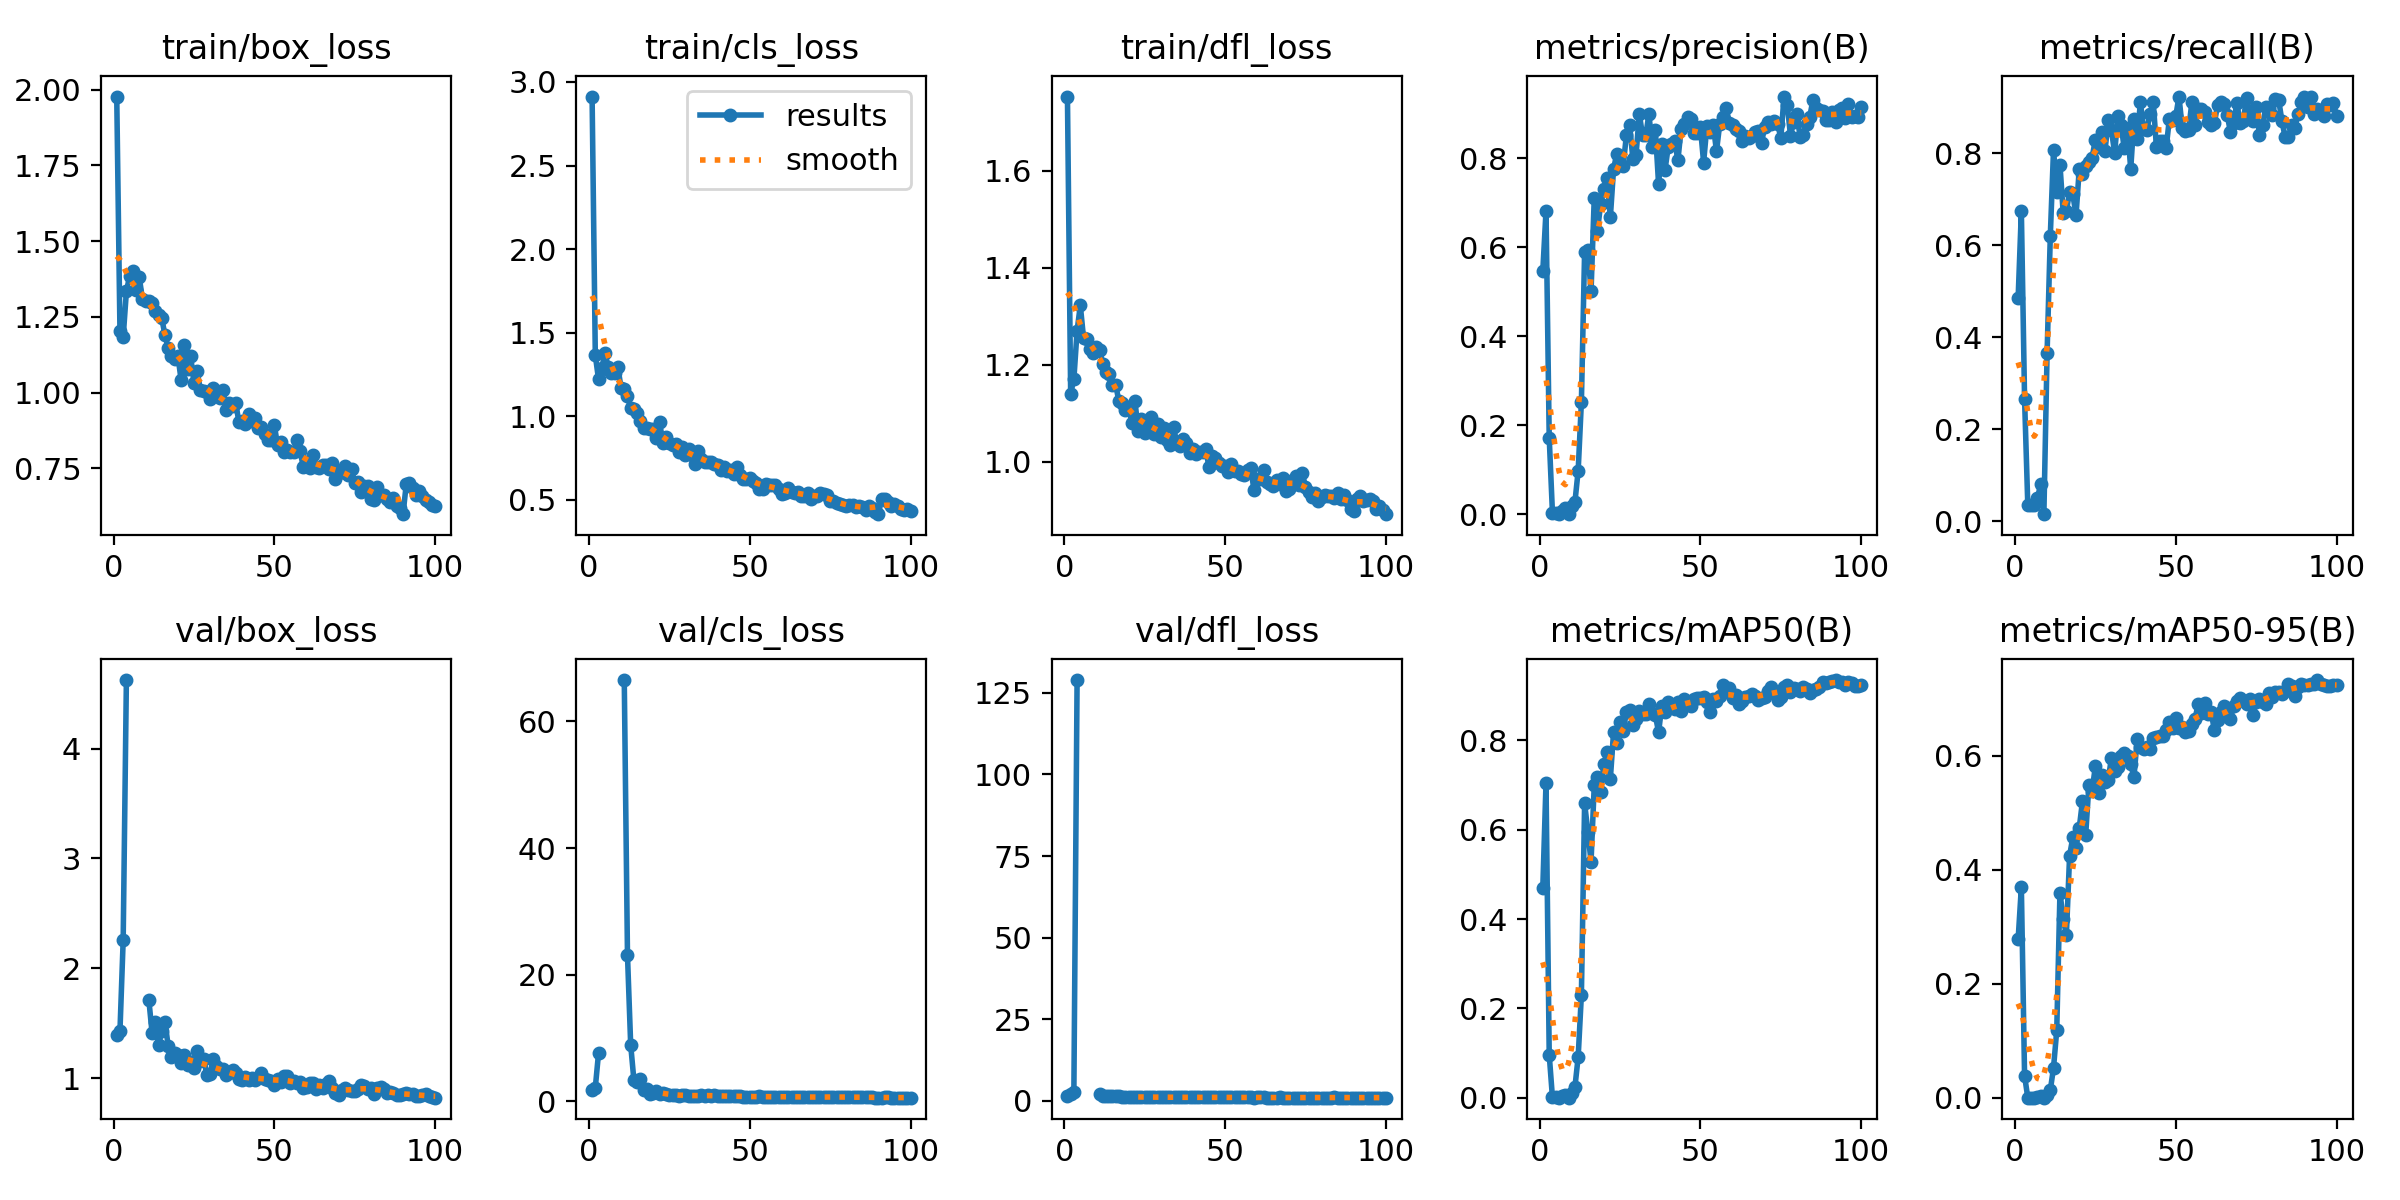

Values plotted in this chart, from the file beside it:
epoch, time, train/box_loss, train/cls_loss, train/dfl_loss, metrics/precision(B), metrics/recall(B), metrics/mAP50(B), metrics/mAP50-95(B), val/box_loss, val/cls_loss, val/dfl_loss, lr/pg0, lr/pg1, lr/pg2
1, 17.78, 1.977, 2.913, 1.754, 0.5462, 0.485, 0.469, 0.2783, 1.396, 1.834, 1.323, 0.00024, 0.00024, 0.00024
2, 29.16, 1.204, 1.365, 1.14, 0.6813, 0.6733, 0.7042, 0.3695, 1.429, 2.158, 1.944, 0.0004951, 0.0004951, 0.0004951
3, 38.74, 1.183, 1.222, 1.17, 0.1716, 0.265, 0.09616, 0.03847, 2.256, 7.566, 2.835, 0.000745, 0.000745, 0.000745
4, 47.88, 1.333, 1.288, 1.27, 0.00383, 0.035, 0.00066, 0.00013, 4.623, inf, 128.9, 0.0009897, 0.0009897, 0.0009897
5, 57.09, 1.384, 1.377, 1.323, 0.00383, 0.035, 0.00066, 0.00013, nan, nan, nan, 0.001229, 0.001229, 0.001229
6, 65.96, 1.403, 1.298, 1.256, 0.0011, 0.035, 0.00055, 0.00014, nan, nan, nan, 0.001464, 0.001464, 0.001464
7, 75.2, 1.338, 1.258, 1.254, 0.00734, 0.05, 0.00397, 0.00103, nan, nan, nan, 0.001693, 0.001693, 0.001693
8, 84.35, 1.38, 1.258, 1.232, 0.01425, 0.08, 0.00667, 0.00275, nan, nan, nan, 0.001861, 0.001861, 0.001861
9, 94.34, 1.308, 1.296, 1.225, 0.00046, 0.015, 0.0002, 7e-05, nan, nan, nan, 0.001842, 0.001842, 0.001842
10, 104, 1.302, 1.171, 1.236, 0.01853, 0.365, 0.01108, 0.00499, nan, nan, nan, 0.001822, 0.001822, 0.001822
11, 113.8, 1.302, 1.162, 1.23, 0.02827, 0.62, 0.02454, 0.0132, 1.707, 66.53, 1.994, 0.001802, 0.001802, 0.001802
12, 123.6, 1.295, 1.12, 1.202, 0.09821, 0.8075, 0.09143, 0.05262, 1.408, 23.11, 1.457, 0.001782, 0.001782, 0.001782
13, 133, 1.269, 1.049, 1.186, 0.2527, 0.715, 0.2307, 0.1182, 1.516, 8.881, 1.516, 0.001762, 0.001762, 0.001762
14, 142.3, 1.257, 1.042, 1.181, 0.5901, 0.775, 0.6594, 0.36, 1.298, 3.308, 1.319, 0.001743, 0.001743, 0.001743
15, 151.9, 1.245, 1.023, 1.159, 0.5931, 0.6705, 0.5959, 0.3141, 1.431, 2.998, 1.365, 0.001723, 0.001723, 0.001723
16, 161.2, 1.189, 0.9724, 1.159, 0.5009, 0.675, 0.5286, 0.2859, 1.514, 3.516, 1.475, 0.001703, 0.001703, 0.001703
17, 170.6, 1.146, 0.933, 1.124, 0.7113, 0.715, 0.6997, 0.4251, 1.29, 1.71, 1.373, 0.001683, 0.001683, 0.001683
18, 180.3, 1.121, 0.9311, 1.121, 0.6368, 0.71, 0.7174, 0.4569, 1.192, 1.894, 1.203, 0.001663, 0.001663, 0.001663
19, 190.1, 1.112, 0.9239, 1.106, 0.6978, 0.665, 0.6853, 0.4391, 1.228, 1.2, 1.269, 0.001644, 0.001644, 0.001644
20, 199.6, 1.122, 0.9229, 1.112, 0.7305, 0.765, 0.7472, 0.4736, 1.211, 1.279, 1.215, 0.001624, 0.001624, 0.001624
21, 209.3, 1.042, 0.8706, 1.08, 0.7549, 0.7546, 0.7743, 0.5207, 1.14, 1.658, 1.227, 0.001604, 0.001604, 0.001604
22, 219.2, 1.157, 0.9674, 1.125, 0.6671, 0.7715, 0.7137, 0.4618, 1.214, 1.192, 1.212, 0.001584, 0.001584, 0.001584
23, 228.9, 1.077, 0.8392, 1.062, 0.7754, 0.78, 0.8182, 0.5488, 1.12, 1.228, 1.11, 0.001564, 0.001564, 0.001564
24, 238.4, 1.119, 0.8785, 1.088, 0.8103, 0.7902, 0.794, 0.5389, 1.151, 1.176, 1.16, 0.001545, 0.001545, 0.001545
25, 247.8, 1.031, 0.8385, 1.06, 0.7866, 0.8293, 0.8422, 0.5819, 1.096, 0.9803, 1.104, 0.001525, 0.001525, 0.001525
26, 257.2, 1.07, 0.8272, 1.077, 0.7831, 0.8121, 0.8219, 0.5345, 1.252, 1.034, 1.147, 0.001505, 0.001505, 0.001505
27, 266.8, 1.008, 0.832, 1.092, 0.8524, 0.845, 0.864, 0.5673, 1.155, 0.9485, 1.147, 0.001485, 0.001485, 0.001485
28, 276.1, 1.004, 0.7885, 1.056, 0.8748, 0.8036, 0.8673, 0.5538, 1.179, 0.8737, 1.155, 0.001465, 0.001465, 0.001465
29, 285.5, 1.002, 0.8193, 1.077, 0.7986, 0.8723, 0.8356, 0.5577, 1.033, 0.9057, 1.082, 0.001446, 0.001446, 0.001446
30, 295, 0.9789, 0.7688, 1.05, 0.8078, 0.85, 0.8477, 0.5967, 1.038, 0.958, 1.097, 0.001426, 0.001426, 0.001426
31, 304.6, 1.013, 0.8072, 1.069, 0.8998, 0.8, 0.8649, 0.5736, 1.178, 0.8732, 1.119, 0.001406, 0.001406, 0.001406
32, 314, 0.9977, 0.7682, 1.046, 0.8516, 0.88, 0.8601, 0.5805, 1.108, 0.8771, 1.109, 0.001386, 0.001386, 0.001386
33, 323.4, 0.9806, 0.7179, 1.035, 0.8511, 0.86, 0.8593, 0.6007, 1.079, 0.7975, 1.098, 0.001366, 0.001366, 0.001366
34, 333.1, 1.01, 0.7905, 1.071, 0.8992, 0.81, 0.8807, 0.6051, 1.081, 0.8509, 1.097, 0.001347, 0.001347, 0.001347
35, 342.7, 0.9427, 0.746, 1.038, 0.8255, 0.855, 0.8616, 0.5998, 1.026, 0.9446, 1.068, 0.001327, 0.001327, 0.001327
36, 352.2, 0.9657, 0.7294, 1.033, 0.8634, 0.765, 0.856, 0.5858, 1.049, 0.8555, 1.09, 0.001307, 0.001307, 0.001307
37, 361.6, 0.9556, 0.7299, 1.046, 0.7412, 0.8734, 0.8183, 0.5624, 1.075, 1.06, 1.075, 0.001287, 0.001287, 0.001287
38, 371.1, 0.9639, 0.7247, 1.038, 0.8326, 0.83, 0.8779, 0.6289, 1.043, 0.8555, 1.043, 0.001267, 0.001267, 0.001267
39, 380.4, 0.9019, 0.7134, 1.017, 0.7739, 0.91, 0.8647, 0.6153, 0.9915, 0.9239, 1.044, 0.001248, 0.001248, 0.001248
40, 389.9, 0.905, 0.7093, 1.026, 0.8258, 0.8531, 0.8859, 0.6118, 0.9834, 0.7695, 1.034, 0.001228, 0.001228, 0.001228
41, 399.3, 0.8968, 0.6774, 1.015, 0.8314, 0.85, 0.8757, 0.6163, 1.015, 0.8311, 1.051, 0.001208, 0.001208, 0.001208
42, 408.6, 0.9288, 0.6991, 1.02, 0.8387, 0.885, 0.8713, 0.6122, 0.9857, 0.7964, 1.055, 0.001188, 0.001188, 0.001188
43, 417.8, 0.9066, 0.6758, 1.019, 0.7949, 0.9105, 0.8852, 0.6318, 1.002, 0.7595, 1.068, 0.001168, 0.001168, 0.001168
44, 427.4, 0.9148, 0.6776, 1.026, 0.8667, 0.8126, 0.8653, 0.6326, 0.9852, 0.8065, 1.054, 0.001149, 0.001149, 0.001149
45, 436.8, 0.8825, 0.6561, 0.9883, 0.8777, 0.8252, 0.8924, 0.6348, 1.002, 0.7925, 1.046, 0.001129, 0.001129, 0.001129
46, 446.3, 0.8846, 0.7001, 1.012, 0.892, 0.8257, 0.8838, 0.6351, 1.046, 0.8373, 1.082, 0.001109, 0.001109, 0.001109
47, 455.6, 0.864, 0.6493, 1.007, 0.887, 0.81, 0.8759, 0.6449, 0.9945, 0.805, 1.055, 0.001089, 0.001089, 0.001089
48, 465.3, 0.8439, 0.628, 0.997, 0.8576, 0.8734, 0.8917, 0.6599, 0.9803, 0.7398, 1.03, 0.001069, 0.001069, 0.001069
49, 474.8, 0.8421, 0.6243, 0.9903, 0.8573, 0.8709, 0.8949, 0.6498, 0.9734, 0.6892, 1.026, 0.00105, 0.00105, 0.00105
50, 484.2, 0.8913, 0.6305, 0.9917, 0.8694, 0.88, 0.8947, 0.6661, 0.9422, 0.7197, 1.013, 0.00103, 0.00103, 0.00103
51, 493.5, 0.8257, 0.6122, 0.9795, 0.7902, 0.9228, 0.898, 0.6499, 0.9927, 0.7316, 1.034, 0.00101, 0.00101, 0.00101
52, 502.8, 0.8361, 0.5987, 0.9951, 0.8717, 0.855, 0.887, 0.6517, 0.9678, 0.722, 1.032, 0.0009902, 0.0009902, 0.0009902
53, 512.1, 0.8041, 0.5649, 0.9803, 0.8584, 0.8488, 0.864, 0.6425, 1.016, 0.7665, 1.039, 0.0009704, 0.0009704, 0.0009704
54, 521.6, 0.8092, 0.5655, 0.9812, 0.8737, 0.85, 0.8932, 0.644, 1.019, 0.7208, 1.027, 0.0009506, 0.0009506, 0.0009506
55, 530.9, 0.8023, 0.5941, 0.9745, 0.8159, 0.91, 0.8892, 0.6569, 0.9563, 0.7119, 1.016, 0.0009308, 0.0009308, 0.0009308
56, 540.3, 0.8035, 0.5926, 0.972, 0.8764, 0.86, 0.8994, 0.6654, 0.972, 0.7038, 1.023, 0.000911, 0.000911, 0.000911
57, 549.7, 0.8442, 0.5891, 0.982, 0.8931, 0.895, 0.9238, 0.6918, 0.9597, 0.6704, 1.034, 0.0008912, 0.0008912, 0.0008912
58, 559.3, 0.8069, 0.5879, 0.9868, 0.9119, 0.895, 0.9133, 0.6753, 0.9651, 0.7005, 1.018, 0.0008714, 0.0008714, 0.0008714
59, 568.5, 0.7548, 0.5634, 0.9405, 0.88, 0.89, 0.9167, 0.6928, 0.9099, 0.7002, 1.001, 0.0008516, 0.0008516, 0.0008516
60, 578.1, 0.7698, 0.5362, 0.9639, 0.8739, 0.8665, 0.8952, 0.6744, 0.9183, 0.7177, 1.021, 0.0008318, 0.0008318, 0.0008318
... 40 more rows
